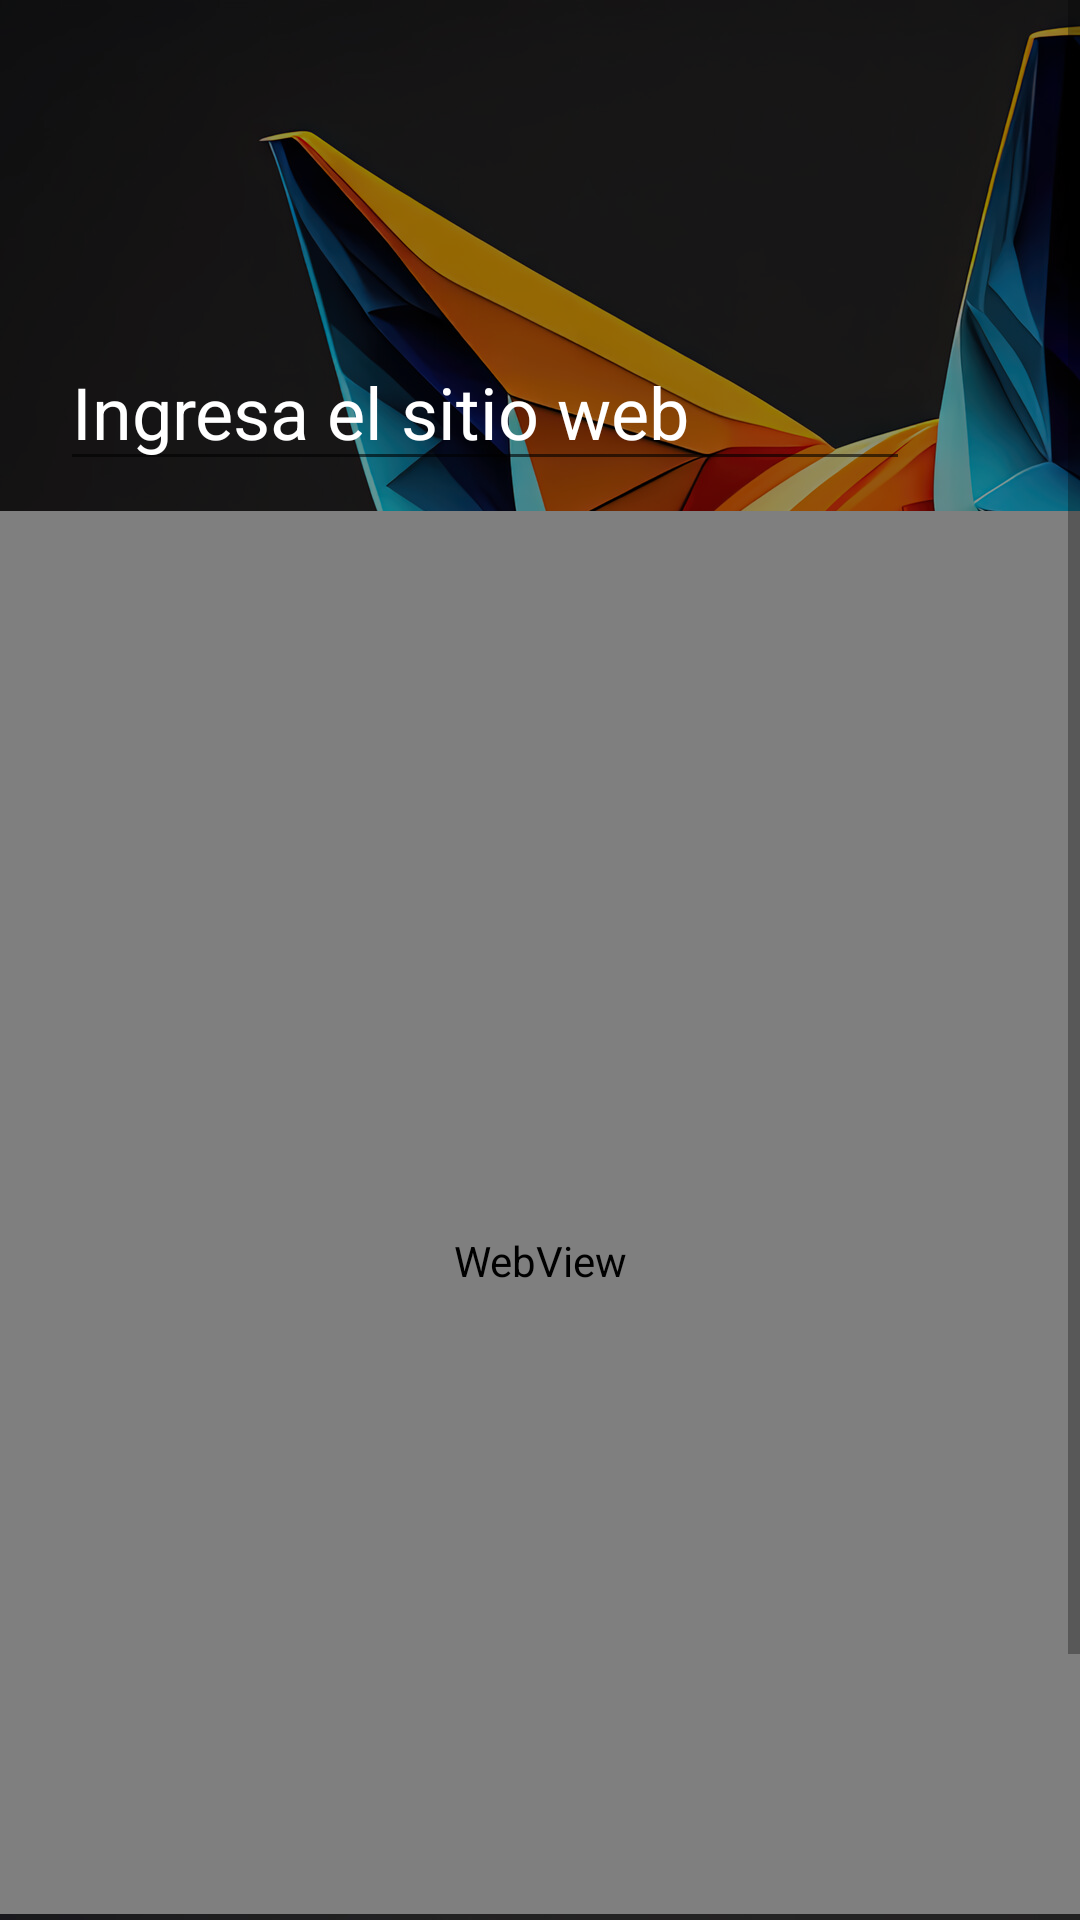

Layout XML and referenced resources for this Android screen:
<!-- AndroidManifest.xml: application theme Theme.Prueba_2 -->
<!-- res/layout/webview.xml -->
<?xml version="1.0" encoding="utf-8"?>

<androidx.constraintlayout.widget.ConstraintLayout xmlns:android="http://schemas.android.com/apk/res/android"
    android:layout_width="match_parent"
    android:layout_height="match_parent"
    xmlns:app="http://schemas.android.com/apk/res-auto"
    android:background="@drawable/pantalla_principal">

    <ScrollView
        android:layout_width="match_parent"
        android:layout_height="match_parent"
        android:layout_marginBottom="2dp"
        app:layout_constraintBottom_toBottomOf="parent"
        app:layout_constraintEnd_toEndOf="parent"
        app:layout_constraintStart_toStartOf="parent"
        app:layout_constraintVertical_bias="0.0"
        android:background="#6A000000">

        <LinearLayout
            android:layout_width="match_parent"
            android:layout_height="match_parent"
            android:orientation="vertical">
            <Button
                android:id="@+id/atras"
                android:layout_width="48dp"
                android:layout_height="47dp"
                android:layout_marginTop="20dp"
                android:layout_marginLeft="20dp"
                android:background="@drawable/atras"
                android:backgroundTint="@color/white"
                android:onClick="atras"
                android:textColor="@color/white"
                app:layout_constraintBottom_toBottomOf="parent"
                app:layout_constraintEnd_toEndOf="parent"
                app:layout_constraintHorizontal_bias="0.05"
                app:layout_constraintStart_toStartOf="parent"
                app:layout_constraintTop_toTopOf="parent"
                app:layout_constraintVertical_bias="0.023" />

            <EditText
                android:id="@+id/urlEditText"
                android:layout_width="wrap_content"
                android:layout_height="wrap_content"
                android:layout_marginLeft="20dp"
                android:layout_marginTop="44dp"
                android:layout_marginBottom="10dp"
                android:ems="10"
                android:hint="@string/urlEditText"
                android:inputType="textPersonName"
                android:textColor="@color/white"
                android:textColorHint="@color/white"
                android:textSize="24sp" />

            <WebView
                android:id="@+id/webView"
                android:layout_width="match_parent"
                android:layout_height="500dp"
                android:onClick="Navegar">

            </WebView>

            <TableRow
                android:layout_width="match_parent"
                android:layout_height="match_parent">

                <Button
                    android:id="@+id/loadButton"
                    android:layout_width="130dp"
                    android:layout_height="wrap_content"
                    android:layout_margin="10dp"
                    android:layout_weight="1"
                    android:background="@drawable/boton_estilo"
                    android:onClick="hola"
                    android:text="@string/loadButton"
                    android:textColor="@color/white" />

                <Button
                    android:id="@+id/BotonCerrar"
                    android:layout_width="130dp"
                    android:layout_height="wrap_content"
                    android:layout_margin="10dp"
                    android:layout_marginEnd="48dp"
                    android:layout_weight="1"
                    android:background="@drawable/boton_estilo"
                    android:onClick="cerrar"
                    android:text="@string/BotonCerrar"
                    android:textColor="@color/white" />
            </TableRow>

        </LinearLayout>
    </ScrollView>


</androidx.constraintlayout.widget.ConstraintLayout>
<!-- resources referenced by this layout -->
<resources>
  <color name="white">#FFFFFFFF</color>
  <!-- drawable boton_estilo (drawable) -->
  <?xml version="1.0" encoding="utf-8"?>
  
  <selector xmlns:android="http://schemas.android.com/apk/res/android">
  
      <item>
          <shape android:shape="rectangle">
              <solid android:color="@color/azul"></solid>
              <corners android:radius="60dp">
              </corners>
              <size android:width="130dp">
              </size>
          </shape>
      </item>
  
  </selector>
  <!-- drawable pantalla_principal: jpg bitmap (drawable, 345570 bytes) -->
  <string name="BotonCerrar">Cerrar</string>
  
      //calculadora_spinner
  <string name="loadButton">Ir al sitio</string>
  <string name="urlEditText">Ingresa el sitio web</string>
  <style name="Theme.Prueba_2" parent="Theme.MaterialComponents.DayNight.DarkActionBar">
          
          <item name="colorPrimary">@color/azul</item>
          <item name="colorPrimaryVariant">#378791</item>
          <item name="colorOnPrimary">@color/white</item>
          
          <item name="colorSecondary">@color/azul</item>
          <item name="colorSecondaryVariant">#ffffff</item>
          <item name="colorOnSecondary">#378791</item>
          
          <item name="android:statusBarColor">?attr/colorPrimaryVariant</item>
          
      </style>
  <color name="azul">#00FFF7</color>
</resources>
